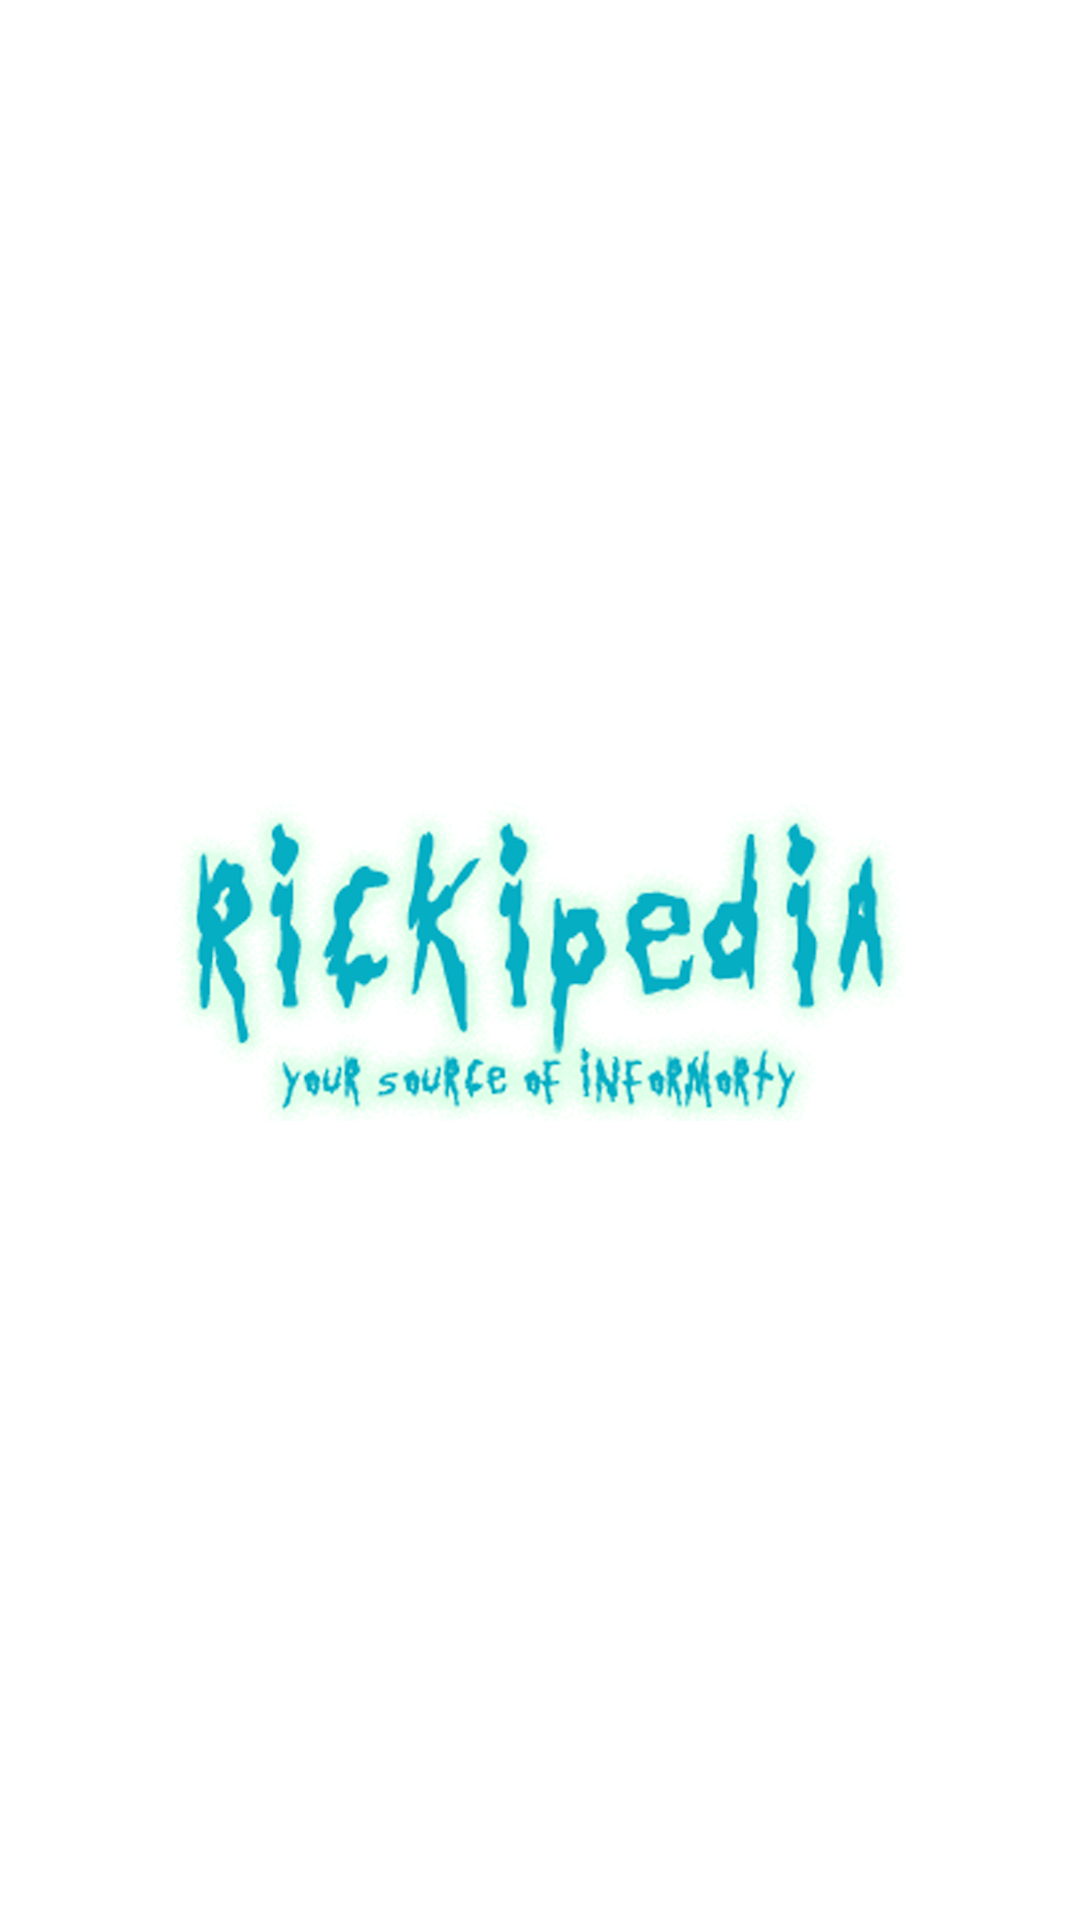

The Android layout XML behind this screen, and the referenced resources:
<!-- AndroidManifest.xml: application theme Theme.Rickandmorty -->
<!-- res/layout/activity_splash_screen.xml -->
<?xml version="1.0" encoding="utf-8"?>
<androidx.constraintlayout.widget.ConstraintLayout
    xmlns:android="http://schemas.android.com/apk/res/android"
    xmlns:app="http://schemas.android.com/apk/res-auto"
    xmlns:tools="http://schemas.android.com/tools"
    android:layout_width="match_parent"
    android:layout_height="match_parent"
    android:background="#fff"
    tools:context=".SplashScreen">

    <ImageView
        android:id="@+id/SplashScreenImage"
        android:layout_width="wrap_content"
        android:layout_height="wrap_content"
        android:src="@drawable/splash"
        android:contentDescription="@string/app_name"
        app:layout_constraintBottom_toBottomOf="parent"
        app:layout_constraintLeft_toLeftOf="parent"
        app:layout_constraintRight_toRightOf="parent"
        app:layout_constraintTop_toTopOf="parent" />

</androidx.constraintlayout.widget.ConstraintLayout>
<!-- resources referenced by this layout -->
<resources>
  <!-- drawable splash: png bitmap (drawable, 206694 bytes) -->
  <string name="app_name">RICKipedia</string>
  <style name="Theme.Rickandmorty" parent="Theme.MaterialComponents.DayNight.DarkActionBar">
          
          <item name="colorPrimary">@color/purple_500</item>
          <item name="colorPrimaryVariant">@color/purple_700</item>
          <item name="colorOnPrimary">@color/white</item>
          
          <item name="colorSecondary">@color/teal_200</item>
          <item name="colorSecondaryVariant">@color/teal_700</item>
          <item name="colorOnSecondary">@color/black</item>
          
          <item name="android:statusBarColor">?attr/colorPrimaryVariant</item>
          
          <item name="android:windowBackground">@drawable/splash</item>
      </style>
  <!-- not gathered from this repository: default colours our renderer supplied (Android Studio template values) -->
  <color name="purple_500">#FF6200EE</color>
  <color name="purple_700">#FF3700B3</color>
  <color name="teal_200">#FF03DAC5</color>
  <color name="teal_700">#FF018786</color>
  <color name="black">#FF000000</color>
  <color name="white">#FFFFFFFF</color>
</resources>
